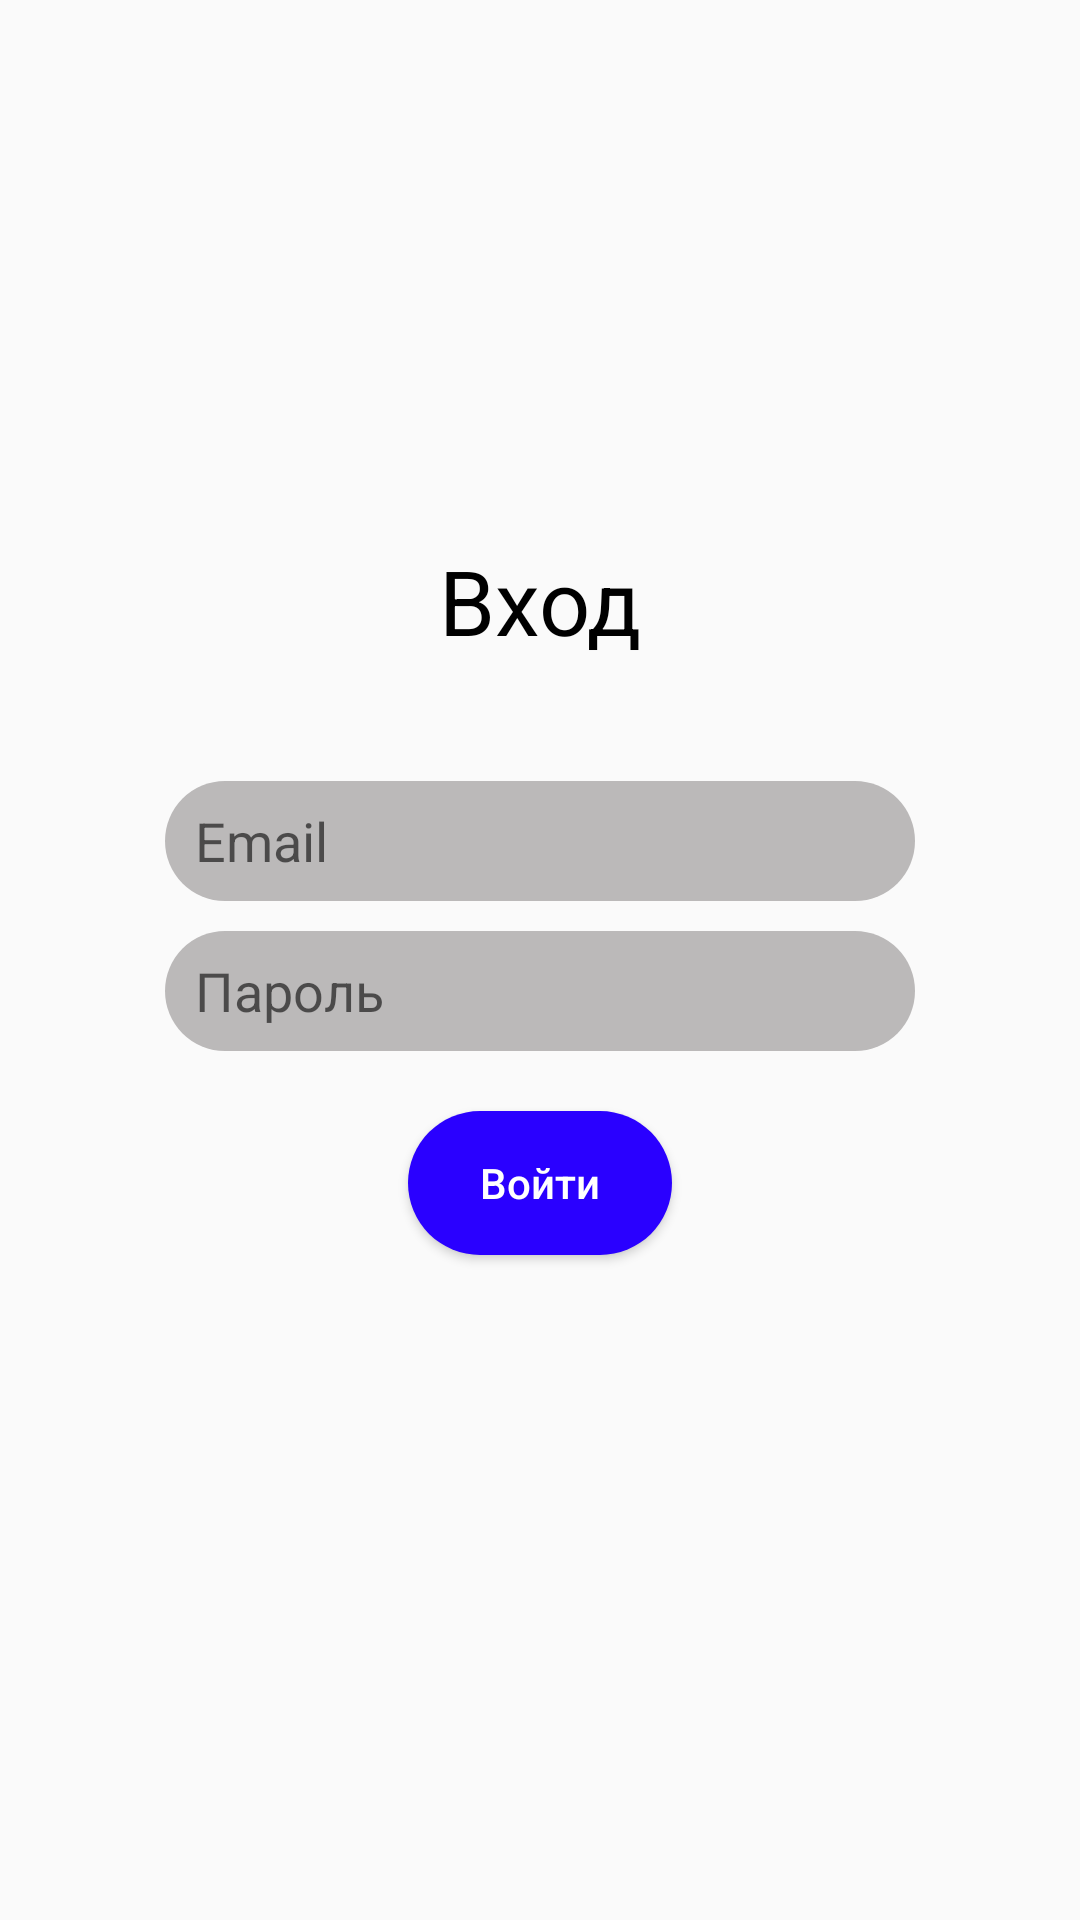

Here is an Android app screen rendered from its layout file. Give the layout XML and the strings, colors and styles it references.
<!-- AndroidManifest.xml: application theme Theme.Project -->
<!-- res/layout/fragment_enter.xml -->
<?xml version="1.0" encoding="utf-8"?>
<androidx.constraintlayout.widget.ConstraintLayout xmlns:android="http://schemas.android.com/apk/res/android"
    xmlns:app="http://schemas.android.com/apk/res-auto"
    xmlns:tools="http://schemas.android.com/tools"
    android:layout_width="match_parent"
    android:layout_height="match_parent"
    tools:context=".ui.fragment.EnterFragment">


    <TextView
        android:id="@+id/enter_tv"
        android:layout_width="wrap_content"
        android:layout_height="wrap_content"
        android:text="@string/enter"
        android:textSize="30sp"
        app:layout_constraintVertical_bias="0.3"
        app:layout_constraintBottom_toBottomOf="parent"
        app:layout_constraintEnd_toEndOf="parent"
        app:layout_constraintStart_toStartOf="parent"
        app:layout_constraintTop_toTopOf="parent" />

    <EditText
        android:id="@+id/login_et"
        android:layout_marginTop="40dp"
        android:paddingStart="10dp"
        android:paddingEnd="10dp"
        android:hint="@string/email"
        android:background="@drawable/background_grey_login"
        android:gravity="center_vertical"
        android:layout_width="250dp"
        android:layout_height="40dp"
        app:layout_constraintEnd_toEndOf="@+id/enter_tv"
        app:layout_constraintStart_toStartOf="@+id/enter_tv"
        app:layout_constraintTop_toBottomOf="@+id/enter_tv" />

    <EditText
        android:id="@+id/password_et"
        android:layout_width="250dp"
        android:layout_height="40dp"
        android:layout_marginTop="10dp"
        android:background="@drawable/background_grey_login"
        android:gravity="center_vertical"
        android:hint="@string/password"
        android:paddingStart="10dp"
        android:paddingEnd="10dp"
        app:layout_constraintEnd_toEndOf="@+id/enter_tv"
        app:layout_constraintStart_toStartOf="@+id/enter_tv"
        app:layout_constraintTop_toBottomOf="@+id/login_et" />

    <androidx.appcompat.widget.AppCompatButton
        android:id="@+id/enter_btn"
        android:layout_marginTop="20dp"
        android:textColor="@color/white"
        android:textAllCaps="false"
        android:text="@string/enter_btn"
        android:background="@drawable/backround_login_btn"
        android:layout_width="wrap_content"
        android:layout_height="wrap_content"
        app:layout_constraintEnd_toEndOf="@+id/password_et"
        app:layout_constraintStart_toStartOf="@+id/password_et"
        app:layout_constraintTop_toBottomOf="@+id/password_et" />
</androidx.constraintlayout.widget.ConstraintLayout>
<!-- resources referenced by this layout -->
<resources>
  <color name="white">#FFFFFFFF</color>
  <!-- drawable background_grey_login (drawable) -->
  <?xml version="1.0" encoding="utf-8"?>
  <selector
      xmlns:android="http://schemas.android.com/apk/res/android">
      <item>
          <shape android:shape="rectangle">
              <solid android:color="@color/grey"/>
              <corners android:radius="30dp" />
          </shape>
      </item>
  </selector>
  <!-- drawable backround_login_btn (drawable) -->
  <?xml version="1.0" encoding="utf-8"?>
  <selector
      xmlns:android="http://schemas.android.com/apk/res/android">
      <item>
          <shape android:shape="rectangle">
              <solid android:color="@color/blue"/>
              <corners android:radius="30dp" />
          </shape>
      </item>
  </selector>
  <string name="email">Email</string>
  <string name="enter">Вход</string>
  <string name="enter_btn">Войти</string>
  <string name="password">Пароль</string>
  <style name="Theme.Project" parent="Theme.AppCompat.DayNight.NoActionBar">
          <item name="android:textColor">@color/black</item>
      </style>
  <color name="grey">#BBB9B9</color>
  <color name="blue">#2A00FF</color>
  <color name="black">#FF000000</color>
</resources>
